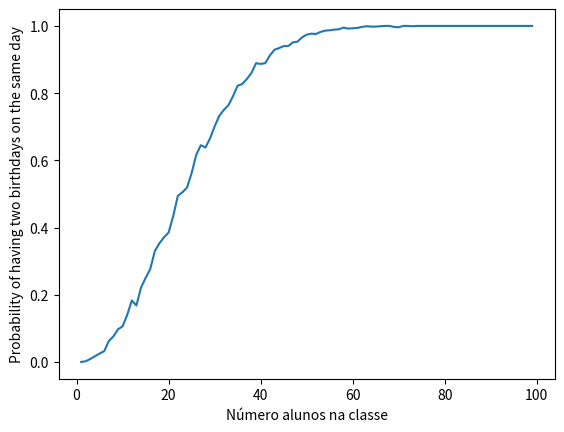

This chart was generated by the following Python code:
import numpy as np
import matplotlib.pyplot as plt


def create_birthdays(students: int) -> list:
    # Use random.randint to create a list of birthdays
    return list(np.random.randint(1, 366, size=students))


def duplicados(birthdays: list) -> bool:
    # Verifique se a lista tem duplicados
    # Lembre-se a função set() retorna um objeto sem duplicados
    return not len(birthdays) == len(set(birthdays))


def simulations(number_simulations: int, number_students: int) -> float:
    # Chame a função create_birthdays e duplicados repetidanente (number) e calcule a probabilidade
    out = list()
    for i in range(number_simulations):
        out += [duplicados(create_birthdays(number_students))]
    # print(f'Probability of having two birthdays on the same day is {sum(out)/len(out):.6f}')
    return sum(out)/len(out)


def main(n_sim):
    ys = list()
    for i in range(1, 100):
        ys.append(simulations(n_sim, i))
    plt.plot(range(1, 100), ys)
    plt.xlabel('Número alunos na classe')
    plt.ylabel('Probability of having two birthdays on the same day')
    plt.show()


if __name__ == '__main__':
    n_simulation = 1000
    n_students = 67

    # simulations(n_simulation, n_students)
    main(n_simulation)

